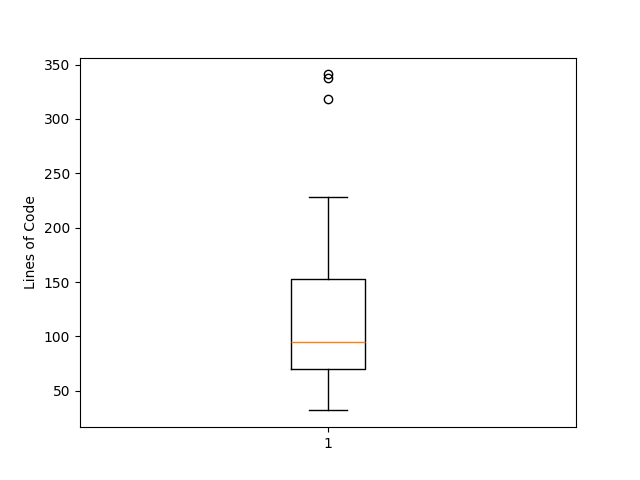

The data file committed next to this chart (first rows):
228, AvProcessingService
129, AvReceiverService
341, ClientExchangeController
91, SrtConverter
209, SubtitleExporterService
97, WebVttConverter
35, AdditionalVocab
32, ConfigurationData
57, SpeechBubble
49, WordToken
113, ConfigurationController
83, ConfigurationService
58, FrontendCommunicationHub
153, FrontendCommunicationService
70, SpeechBubbleController
95, BufferTimeMonitor
90, SpeechBubbleListService
152, WordProcessingService
338, SpeechmaticsConnectionService
318, SpeechmaticsReceiveService
93, SpeechmaticsSendService
